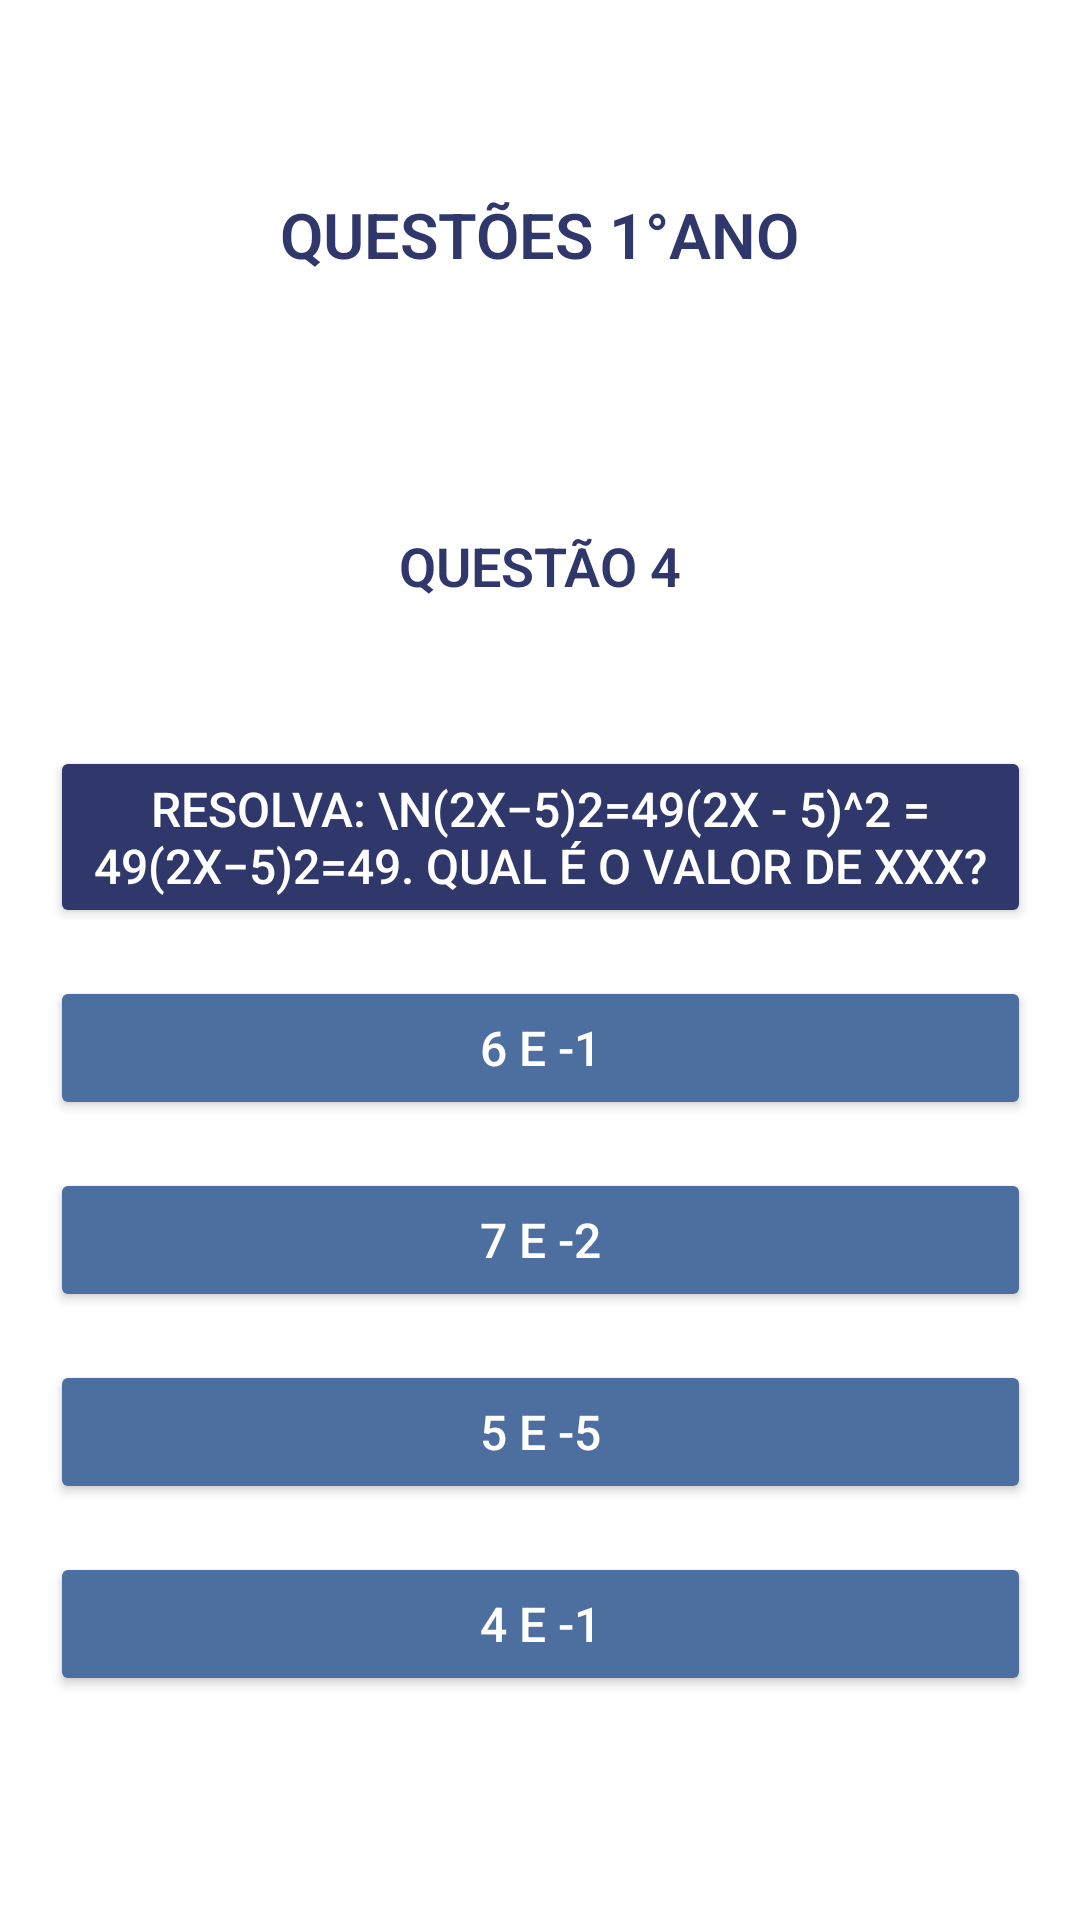

Here is an Android app screen rendered from its layout file. Give the layout XML and the strings, colors and styles it references.
<!-- AndroidManifest.xml: application theme Theme.Material3.DayNight.NoActionBar -->
<!-- res/layout/primeira_serie_questao004.xml -->
<?xml version="1.0" encoding="utf-8"?>
<androidx.constraintlayout.widget.ConstraintLayout xmlns:android="http://schemas.android.com/apk/res/android"
    xmlns:app="http://schemas.android.com/apk/res-auto"
    xmlns:tools="http://schemas.android.com/tools"
    android:id="@+id/main"
    android:layout_width="match_parent"
    android:layout_height="match_parent"
    android:background="@android:color/white"
    tools:context=".Questoes1AnoActivitys.PrimeiraSerieQuestao004Activity">

    <TextView
        android:id="@+id/texto_serie"
        android:layout_width="wrap_content"
        android:layout_height="wrap_content"
        android:layout_marginTop="64dp"
        android:fontFamily="sans-serif-light"
        android:text="QUESTÕES 1°ANO"
        android:textColor="#2F376B"
        android:textSize="21dp"
        android:textStyle="bold"
        app:layout_constraintEnd_toEndOf="parent"
        app:layout_constraintHorizontal_bias="0.5"
        app:layout_constraintStart_toStartOf="parent"
        app:layout_constraintTop_toTopOf="parent" />

    <TextView
        android:id="@+id/questao2"
        android:layout_width="wrap_content"
        android:layout_height="wrap_content"
        android:layout_marginTop="84dp"
        android:fontFamily="sans-serif-light"
        android:text="QUESTÃO 4"
        android:textColor="#2F376B"
        android:textSize="18dp"
        android:textStyle="bold"
        app:layout_constraintEnd_toEndOf="parent"
        app:layout_constraintHorizontal_bias="0.5"
        app:layout_constraintStart_toStartOf="parent"
        app:layout_constraintTop_toBottomOf="@+id/texto_serie" />

    <Button
        android:id="@+id/pergunta1"
        android:layout_width="327sp"
        android:layout_height="wrap_content"
        android:layout_marginTop="48dp"
        android:backgroundTint="#2F376B"
        android:text="Resolva: \n(2x−5)2=49(2x - 5)^2 = 49(2x−5)2=49. Qual é o valor de xxx?"
        android:textColor="@android:color/white"
        android:textSize="16sp"
        app:layout_constraintEnd_toEndOf="parent"
        app:layout_constraintHorizontal_bias="0.5"
        app:layout_constraintStart_toStartOf="parent"
        app:layout_constraintTop_toBottomOf="@+id/questao2" />

    <Button
        android:id="@+id/alt1"
        android:layout_width="327sp"
        android:layout_height="wrap_content"
        android:layout_marginTop="16dp"
        android:backgroundTint="#4d6f9f"
        android:text="6 e -1"
        android:textColor="@android:color/white"
        android:textSize="16sp"
        app:layout_constraintEnd_toEndOf="parent"
        app:layout_constraintHorizontal_bias="0.5"
        app:layout_constraintStart_toStartOf="parent"
        app:layout_constraintTop_toBottomOf="@+id/pergunta1" />

    <Button
        android:id="@+id/alt2"
        android:layout_width="327sp"
        android:layout_height="wrap_content"
        android:layout_marginTop="16dp"
        android:backgroundTint="#4d6f9f"
        android:text="7 e -2"
        android:textColor="@android:color/white"
        android:textSize="16sp"
        app:layout_constraintEnd_toEndOf="parent"
        app:layout_constraintHorizontal_bias="0.5"
        app:layout_constraintStart_toStartOf="parent"
        app:layout_constraintTop_toBottomOf="@+id/alt1" />

    <Button
        android:id="@+id/alt3"
        android:layout_width="327sp"
        android:layout_height="wrap_content"
        android:layout_marginTop="16dp"
        android:backgroundTint="#4d6f9f"
        android:text="5 e -5"
        android:textColor="@android:color/white"
        android:textSize="16sp"
        app:layout_constraintEnd_toEndOf="parent"
        app:layout_constraintHorizontal_bias="0.5"
        app:layout_constraintStart_toStartOf="parent"
        app:layout_constraintTop_toBottomOf="@+id/alt2" />

    <Button
        android:id="@+id/alt4"
        android:layout_width="327sp"
        android:layout_height="wrap_content"
        android:layout_marginTop="16dp"
        android:backgroundTint="#4d6f9f"
        android:text="4 e -1"
        android:textColor="@android:color/white"
        android:textSize="16sp"
        app:layout_constraintEnd_toEndOf="parent"
        app:layout_constraintHorizontal_bias="0.5"
        app:layout_constraintStart_toStartOf="parent"
        app:layout_constraintTop_toBottomOf="@+id/alt3" />


</androidx.constraintlayout.widget.ConstraintLayout>
<!-- resources referenced by this layout -->
<resources>

</resources>
